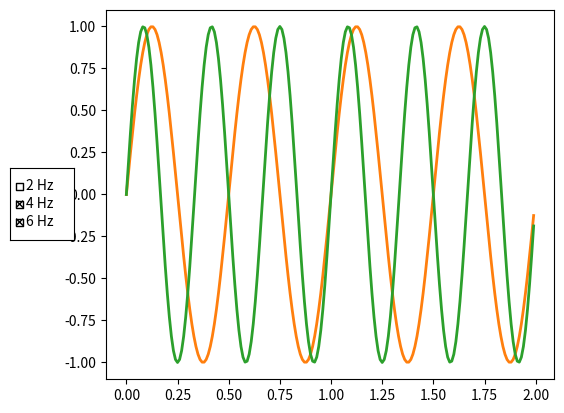

This chart was generated by the following Python code:
#!/usr/bin/env python3
# -*- coding: utf-8 -*-
"""
Created on Wed Feb 13 08:45:01 2019

@author: Andre Fehlmann (afehlmann@nso.edu)
"""

import numpy as np
import matplotlib.pyplot as plt
from matplotlib.widgets import CheckButtons

t = np.arange(0.0, 2.0, 0.01)
s0 = np.sin(2*np.pi*t)
s1 = np.sin(4*np.pi*t)
s2 = np.sin(6*np.pi*t)

fig, ax = plt.subplots()
l0, = ax.plot(t, s0, visible=False, lw=2)
l1, = ax.plot(t, s1, lw=2)
l2, = ax.plot(t, s2, lw=2)
plt.subplots_adjust(left=0.2)

rax = plt.axes([0.05, 0.4, 0.1, 0.15])
check = CheckButtons(rax, ('2 Hz', '4 Hz', '6 Hz'), (False, True, True))


def func(label):
    if label == '2 Hz':
        l0.set_visible(not l0.get_visible())
    elif label == '4 Hz':
        l1.set_visible(not l1.get_visible())
    elif label == '6 Hz':
        l2.set_visible(not l2.get_visible())
    plt.draw()
check.on_clicked(func)

plt.show()